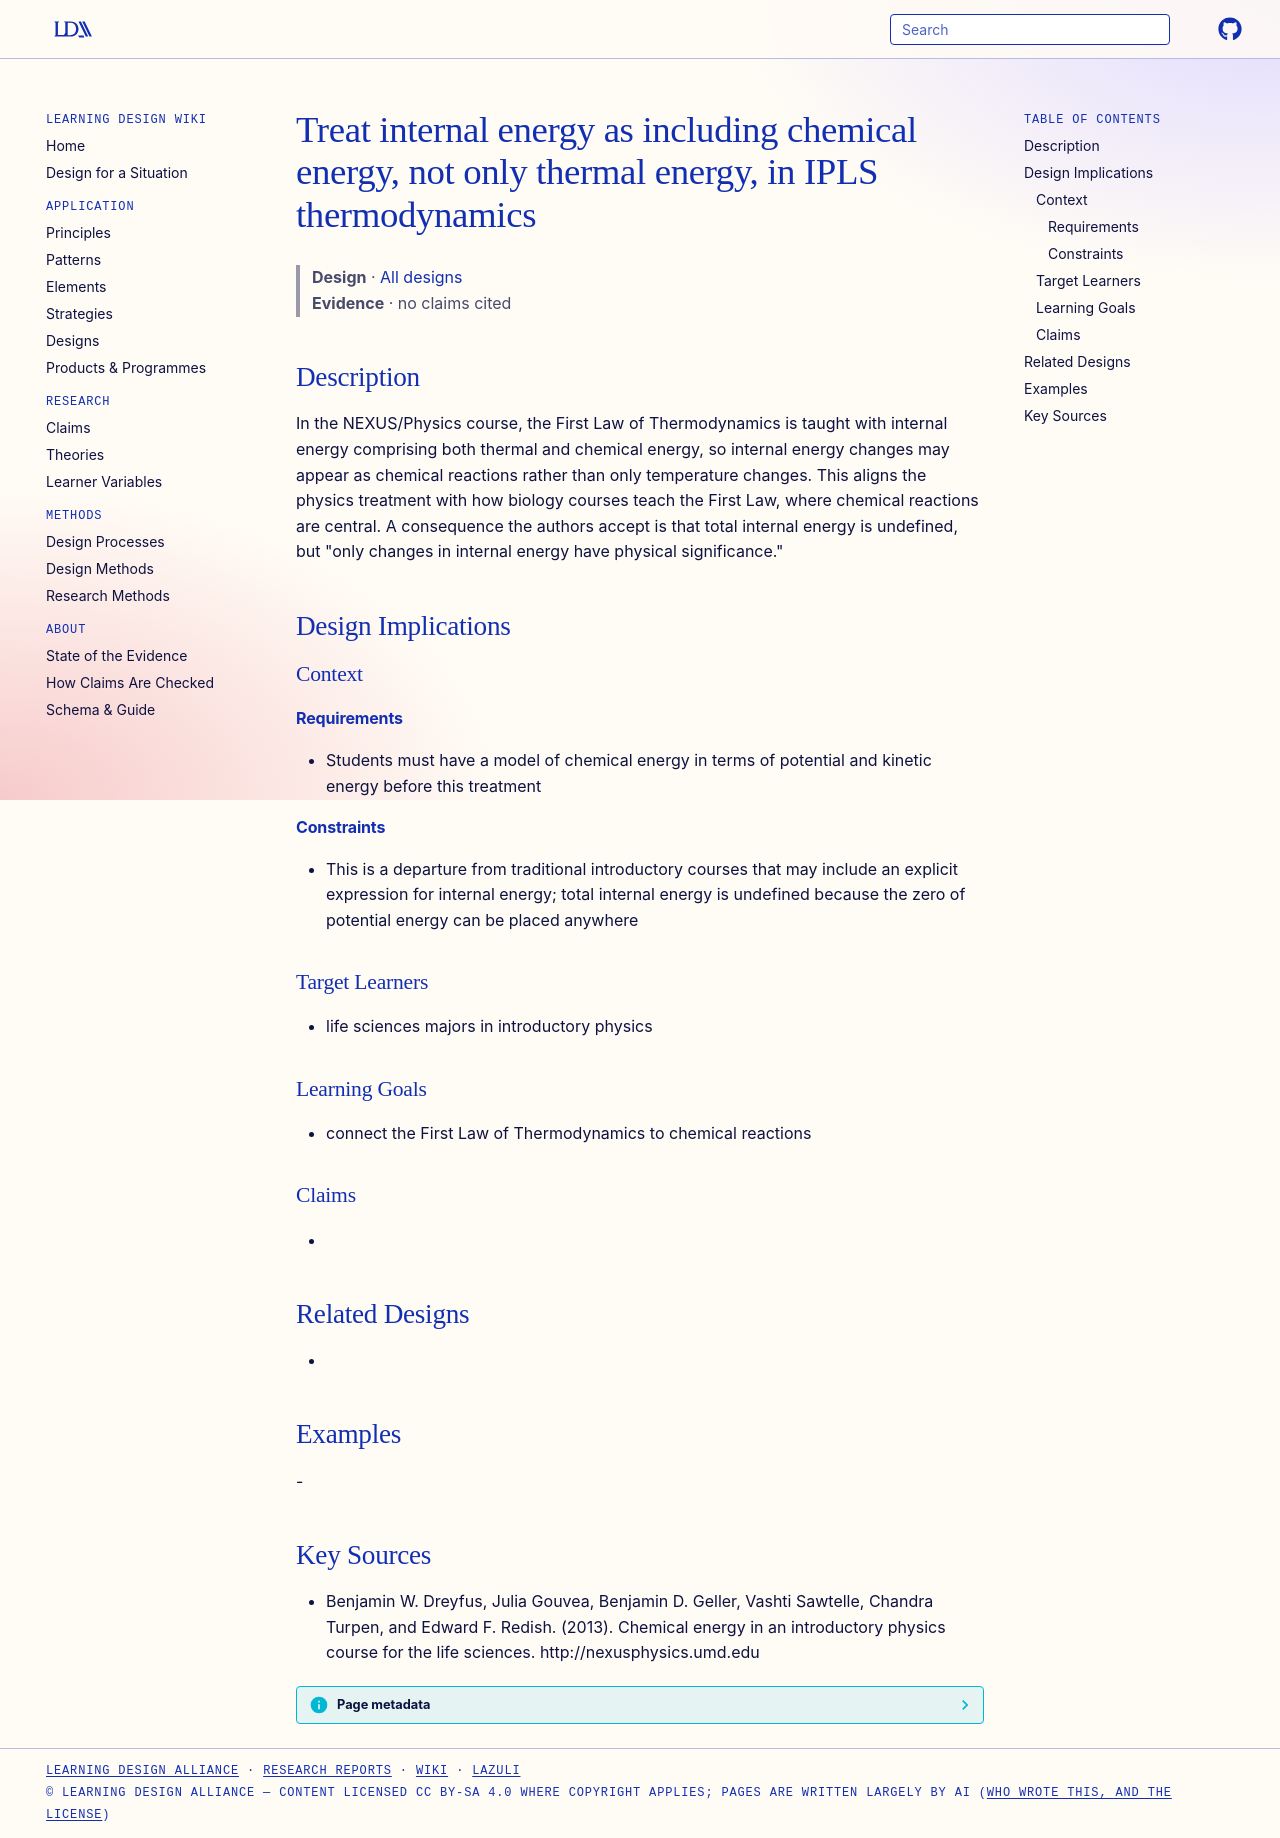

repository: Learning-Design-Alliance/learning-wiki · page: designs/internal-energy-includes-chemical-energy-ipls/index.html · generator: mkdocs

---
type: design
id: internal-energy-includes-chemical-energy-ipls
title: Treat internal energy as including chemical energy, not only thermal energy, in IPLS thermodynamics
description: In the NEXUS/Physics course, the First Law of Thermodynamics is taught with internal energy comprising both thermal and chemical energy, so internal energy changes may appear as chemical reactions rather than only tem...
status: review
generated:
  by: "process:settle-candidates"
  at: 2026-11-17
sources:
  - id: benjamin-w-dreyfus-2013
    resource: "http://nexusphysics.umd.edu"
    title: "Benjamin W. Dreyfus, Julia Gouvea, Benjamin D. Geller, Vashti Sawtelle, Chandra Turpen, and Edward F. Redish. (2013). Chemical energy in an introductory physics course for the life sciences. http://nexusphysics.umd.edu"
    author: Benjamin W. Dreyfus, Julia Gouvea, Benjamin D. Geller, Vashti Sawtelle, Chandra Turpen, and Edward F. Redish
---

# Treat internal energy as including chemical energy, not only thermal energy, in IPLS thermodynamics

> **Design** · [All designs](index.md)
> **Evidence** · no claims cited

## Description
In the NEXUS/Physics course, the First Law of Thermodynamics is taught with internal energy comprising both thermal and chemical energy, so internal energy changes may appear as chemical reactions rather than only temperature changes. This aligns the physics treatment with how biology courses teach the First Law, where chemical reactions are central. A consequence the authors accept is that total internal energy is undefined, but "only changes in internal energy have physical significance."

## Design Implications

### Context
#### Requirements
- Students must have a model of chemical energy in terms of potential and kinetic energy before this treatment
#### Constraints
- This is a departure from traditional introductory courses that may include an explicit expression for internal energy; total internal energy is undefined because the zero of potential energy can be placed anywhere

### Target Learners
- life sciences majors in introductory physics

### Learning Goals
- connect the First Law of Thermodynamics to chemical reactions

### Claims
- 

## Related Designs
- 

## Examples
-

## Key Sources
- Benjamin W. Dreyfus, Julia Gouvea, Benjamin D. Geller, Vashti Sawtelle, Chandra Turpen, and Edward F. Redish. (2013). Chemical energy in an introductory physics course for the life sciences. http://nexusphysics.umd.edu
